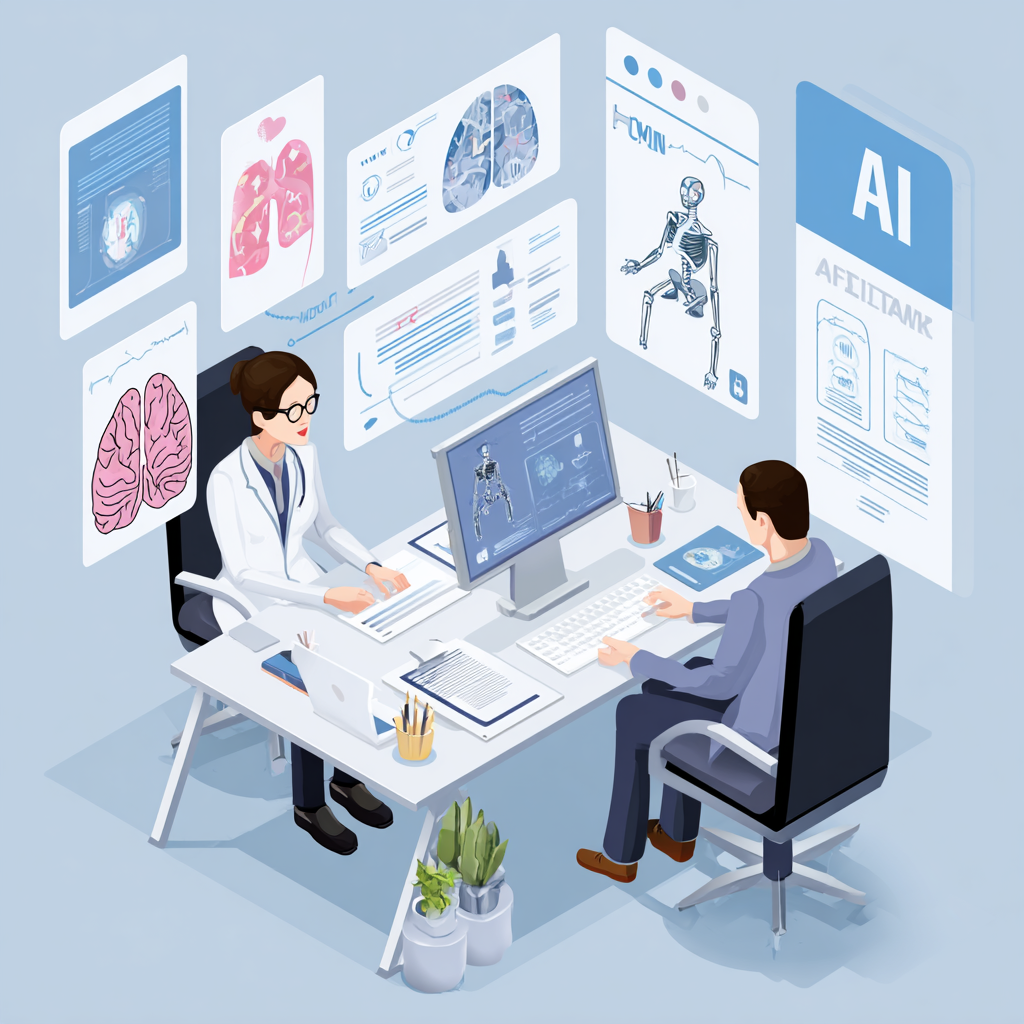
Generation parameters embedded in this image by Midjourney (PNG 'Description' text chunk):
AI ê¸°ë° ë³´í ì¬ì¬ ìëí ë³´í ì ì²ìì ê±´ê° ë°ì´í°ê° ìë ë¶ì, AIê° ì¹ì¸Â·ê±°ì ì íì , ê¹ëí ë³´íì¬ ì¬ë¬´ì¤ ë°°ê²½, ë¸ë£¨Â·íì´í¸ í¤, 4K, ì´ê³ í´ìë, íì¤í¸ ìì ,16:9 ì¬ì´ì¦ ì¶ë ¥ --v 7 Job ID: 14b0828b-a883-4bc6-97d0-79c76a427d5c